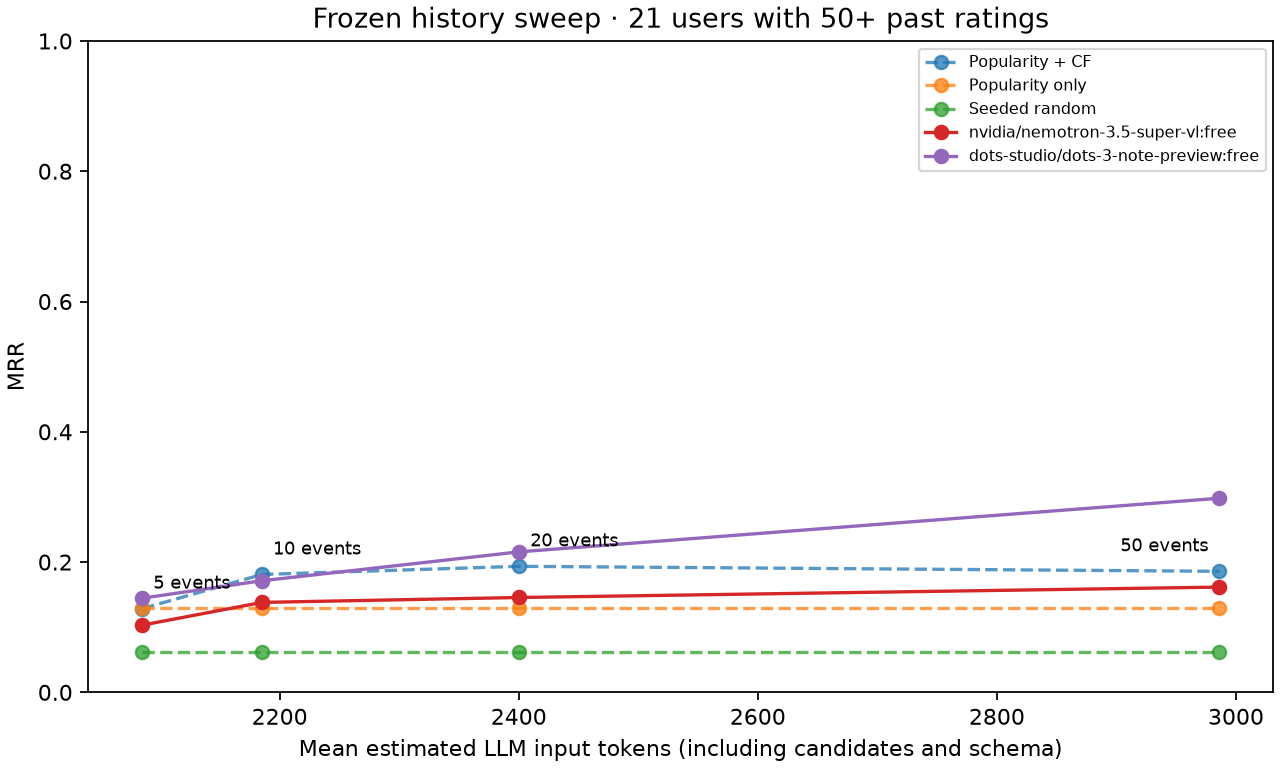

The file beside this chart, header and first rows:
model, history_length, users, approx_input_tokens, genrec_mrr, native_input_tokens, baseline_mrr, popularity_mrr, random_mrr
nvidia/nemotron-3.5-super-vl:free, 5, 21, 2085, 0.1032, 2104, 0.1285, 0.1288, 0.06199
nvidia/nemotron-3.5-super-vl:free, 10, 21, 2185, 0.1381, 2213, 0.1809, 0.1288, 0.06199
nvidia/nemotron-3.5-super-vl:free, 20, 21, 2400, 0.1456, 2446, 0.1935, 0.1288, 0.06199
nvidia/nemotron-3.5-super-vl:free, 50, 21, 2986, 0.1616, 3086, 0.1858, 0.1288, 0.06199
dots-studio/dots-3-note-preview:free, 5, 21, 2085, 0.1445, 2000, 0.1285, 0.1288, 0.06199
dots-studio/dots-3-note-preview:free, 10, 21, 2185, 0.1713, 2102, 0.1809, 0.1288, 0.06199
dots-studio/dots-3-note-preview:free, 20, 21, 2400, 0.2157, 2331, 0.1935, 0.1288, 0.06199
dots-studio/dots-3-note-preview:free, 50, 21, 2986, 0.298, 2951, 0.1858, 0.1288, 0.06199
